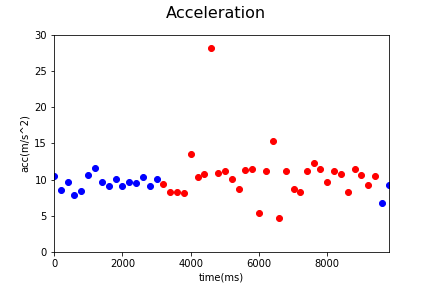

Source data for this figure (header and first rows):
Acc_X, Acc_Y, Acc_Z, gyro_X, gyro_Y, gyro_Z, time, status, Acc
2.04, 4.83, 9.03, -0.14, 0.05, 0.4, 1545104507203, 0, 10.44
0.78, 6.18, 5.92, 0.2, -0.06, -0.33, 1545104507404, 0, 8.593
1.64, 5.96, 7.43, 0.07, -0.06, -0.12, 1545104507603, 0, 9.665
0.78, 4.77, 6.17, 0.1, 0.0, 0.02, 1545104507803, 0, 7.838
2.75, 2.95, 7.39, -0.04, 0.01, 0.16, 1545104508004, 0, 8.419
0.83, 4.09, 9.78, 0.0, -0.18, -0.52, 1545104508204, 0, 10.63
1.69, 4.65, 10.51, -0.1, -0.15, -0.02, 1545104508404, 0, 11.62
0.47, 5.71, 7.86, 0.04, 0.02, 0.47, 1545104508605, 0, 9.726
1.28, 4.32, 7.87, 0.0, 0.07, 0.6, 1545104508805, 0, 9.069
1.95, 3.49, 9.25, -0.06, 0.0, -0.28, 1545104509004, 0, 10.08
1.89, 4.15, 7.84, -0.06, 0.0, -0.28, 1545104509204, 0, 9.07
1.88, 4.1, 8.49, -0.01, -0.08, -0.17, 1545104509404, 0, 9.614
0.73, 3.62, 8.77, 0.05, 0.07, 0.09, 1545104509604, 0, 9.516
1.78, 4.44, 9.2, 0.04, 0.01, 0.11, 1545104509804, 0, 10.37
1.03, 4.37, 7.9, 0.12, 0.0, 0.1, 1545104510004, 0, 9.087
2.2, 3.91, 9.01, 0.05, -0.11, -0.18, 1545104510204, 0, 10.07
0.98, 6.19, 7.05, -0.28, -0.04, -0.02, 1545104510405, 1, 9.433
1.92, 3.73, 7.17, -0.01, 0.15, -0.04, 1545104510610, 1, 8.307
1.07, 5.09, 6.5, -0.01, 0.15, -0.04, 1545104510804, 1, 8.325
-0.55, 4.75, 6.66, 0.03, -0.15, -0.88, 1545104511004, 1, 8.199
-0.01, 2.13, 13.38, 0.0, -0.13, -0.31, 1545104511204, 1, 13.55
1.13, 6.11, 8.27, 0.52, 0.21, 0.14, 1545104511404, 1, 10.34
2.03, 5.0, 9.26, 0.52, 0.21, 0.14, 1545104511603, 1, 10.72
-0.93, 27.92, -3.15, 0.05, -0.42, -0.74, 1545104511804, 1, 28.11
2.25, -1.57, 10.5, 1.22, 0.2, 1.0, 1545104512004, 1, 10.85
2.15, -3.32, 10.48, -1.77, -0.05, 0.55, 1545104512204, 1, 11.2
1.71, 1.51, 9.76, -0.16, 0.15, 0.34, 1545104512407, 1, 10.02
-1.54, 5.59, 6.55, 0.79, 0.08, 0.06, 1545104512608, 1, 8.748
3.6, 9.76, 4.28, 0.79, 0.08, 0.06, 1545104512804, 1, 11.25
1.91, 3.92, 10.6, -0.09, 0.18, 0.18, 1545104513004, 1, 11.46
1.92, 2.72, 4.23, 0.44, 0.31, -0.27, 1545104513203, 1, 5.383
0.75, 10.83, 2.69, 0.74, -0.28, -0.79, 1545104513404, 1, 11.18
1.85, 11.53, 9.85, 0.5, 0.0, 0.42, 1545104513604, 1, 15.28
2.66, -0.59, 3.86, -1.53, 0.37, 0.39, 1545104513804, 1, 4.725
3.27, -5.09, 9.43, -1.53, 0.37, 0.39, 1545104514004, 1, 11.2
0.62, 8.68, 0.38, 0.9, -0.22, -0.35, 1545104514215, 1, 8.71
0.67, 3.7, 7.33, 0.65, 0.01, 0.52, 1545104514403, 1, 8.238
0.44, 8.81, 6.78, -0.3, 0.06, 0.33, 1545104514604, 1, 11.13
1.02, 4.95, 11.15, 0.51, 0.05, -0.51, 1545104514804, 1, 12.24
2.05, 2.56, 10.92, -0.08, -0.05, 0.18, 1545104515004, 1, 11.4
0.96, 7.07, 6.44, -0.08, -0.05, 0.18, 1545104515205, 1, 9.611
-0.12, 2.91, 10.75, 0.95, 0.11, 0.3, 1545104515404, 1, 11.14
1.55, 4.26, 9.74, -0.18, -0.27, -0.58, 1545104515604, 1, 10.74
2.44, 3.81, 6.88, -0.18, -0.21, 0.21, 1545104515804, 1, 8.234
2.77, 2.21, 10.86, -0.52, 0.1, 0.81, 1545104516004, 1, 11.42
1.9, 1.74, 10.33, -0.28, 0.02, -0.55, 1545104516203, 1, 10.65
2.37, 5.18, 7.2, -0.38, -0.27, -0.52, 1545104516404, 1, 9.181
1.61, 3.08, 9.86, -0.5, 0.02, 0.04, 1545104516605, 1, 10.45
1.14, 0.32, 6.72, -0.2, -0.18, -0.72, 1545104516815, 0, 6.824
0.5, 5.4, 7.46, -0.2, -0.18, -0.72, 1545104517004, 0, 9.223
